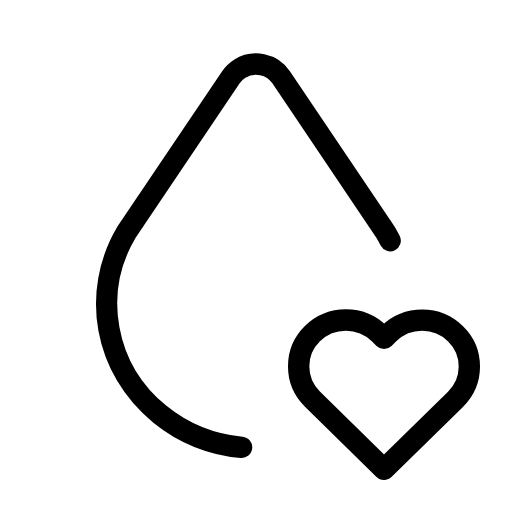
t = 0.00 s
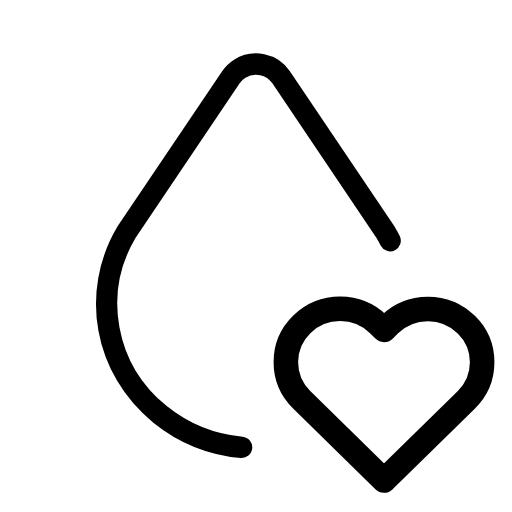
t = 0.21 s
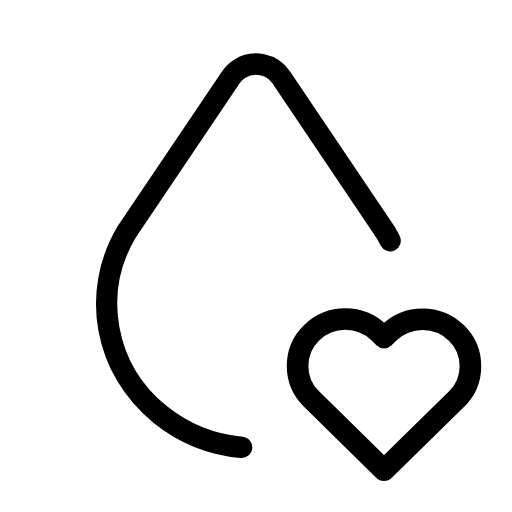
t = 0.47 s
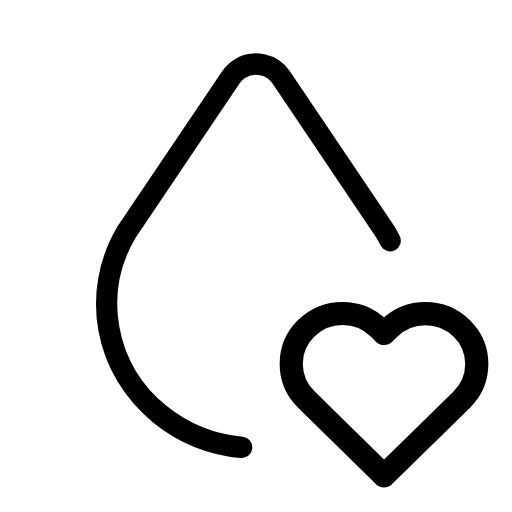
t = 0.72 s
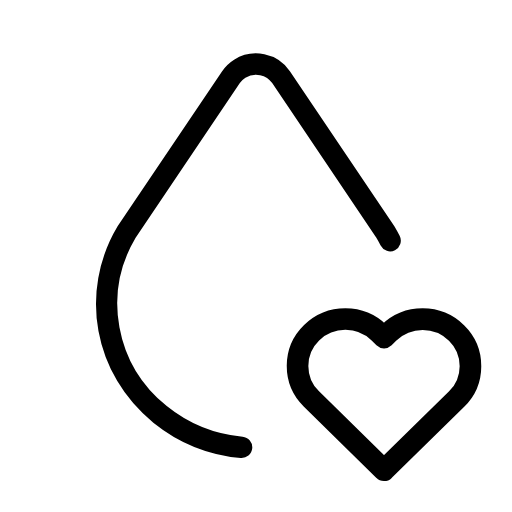
t = 0.89 s
t = 1.19 s: frame unchanged from t = 0.00 s, image omitted

The animated SVG that drew these frames (rendered in a browser with its animation timeline set to each time). Animation: 1 SMIL element (animateTransform=1); one cycle of 1.40 s, repeats indefinitely.

<svg xmlns="http://www.w3.org/2000/svg" width="24" height="24" viewBox="0 0 24 24" fill="none" stroke="currentColor"
     stroke-width="1" stroke-linecap="round" stroke-linejoin="round"
     class="icon icon-tabler icons-tabler-animated icon-tabler-droplet-heart">
    <path stroke="none" d="M0 0h24v24H0z" fill="none"/>
    <path d="M18.288 11.282a6.734 6.734 0 0 0 -.224 -.405l-4.89 -7.26c-.42 -.625 -1.287 -.803 -1.936 -.397a1.376 1.376 0 0 0 -.41 .397l-4.893 7.26c-1.695 2.838 -1.035 6.441 1.567 8.546a7.117 7.117 0 0 0 3.824 1.548"/>
    <g transform="translate(18 18.5)">
        <g>
            <animateTransform attributeName="transform" type="scale" values="1;1.15;1;1.1;1;1" keyTimes="0;0.15;0.3;0.45;0.7;1" dur="1.4s" repeatCount="indefinite" calcMode="spline" keySplines="0.42 0 0.58 1;0.42 0 0.58 1;0.42 0 0.58 1;0.42 0 0.58 1;0.42 0 0.58 1"/>
            <g transform="translate(-18 -18.5)">
                <path d="M18 22l3.35 -3.284a2.143 2.143 0 0 0 .005 -3.071a2.242 2.242 0 0 0 -3.129 -.006l-.224 .22l-.223 -.22a2.242 2.242 0 0 0 -3.128 -.006a2.143 2.143 0 0 0 -.006 3.071l3.355 3.296"/>
            </g>
        </g>
    </g>
</svg>
